Run: headless pygame with SDL's dummy video driver; simulated clock (each Clock.tick advances the game by its frame time, no real sleeping); random seed 0; keys injected as events and as key.get_pressed() state; mouse plan: one left click at the window centre at the start of phase 2, then a move to the lower-right quarter at the start of phase 3.
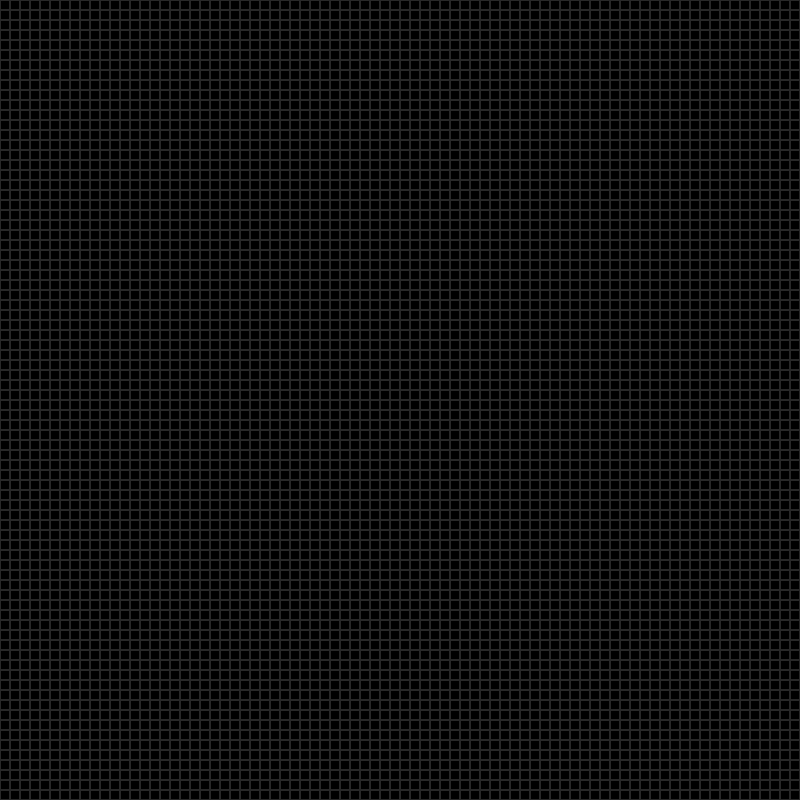
Frame 1 of 4 · flips 1–60 · no input
Frame 2 of 4 · flips 61–180 · clicked the window centre · tapped SPACE, RETURN · held RIGHT (→), D · screen unchanged from frame 1, image omitted
Frame 3 of 4 · flips 181–300 · moved the mouse to the lower-right quarter · held DOWN (↓), S · screen unchanged from frame 2, image omitted
Frame 4 of 4 · flips 301–420 · held LEFT (←), A, UP (↑), W · screen unchanged from frame 3, image omitted

The pygame program that drew these frames:

import pygame
import sys

# Config
WIDTH, HEIGHT = 800, 800
CELL_SIZE = 10
GRID_WIDTH = WIDTH // CELL_SIZE
GRID_HEIGHT = HEIGHT // CELL_SIZE
FPS = 10

# Couleurs
BLACK = (0, 0, 0)
WHITE = (255, 255, 255)
ALIVE_COLOR = (0, 200, 0)
GRID_COLOR = (40, 40, 40)

# Init Pygame
pygame.init()
screen = pygame.display.set_mode((WIDTH, HEIGHT))
pygame.display.set_caption("Jeu de la Vie - Conway")
clock = pygame.time.Clock()

# Fonctions
def empty_grid():
    return [[0 for _ in range(GRID_WIDTH)] for _ in range(GRID_HEIGHT)]

def count_neighbors(grid, x, y):
    directions = [(-1,-1), (-1,0), (-1,1), (0,-1), (0,1), (1,-1), (1,0), (1,1)]
    count = 0
    for dx, dy in directions:
        nx, ny = x + dx, y + dy
        if 0 <= nx < GRID_HEIGHT and 0 <= ny < GRID_WIDTH:
            count += grid[nx][ny]
    return count

def update(grid):
    new_grid = empty_grid()
    for i in range(GRID_HEIGHT):
        for j in range(GRID_WIDTH):
            neighbors = count_neighbors(grid, i, j)
            if grid[i][j] == 1 and neighbors in [2, 3]:
                new_grid[i][j] = 1
            elif grid[i][j] == 0 and neighbors == 3:
                new_grid[i][j] = 1
    return new_grid

def draw_grid(grid):
    screen.fill(BLACK)
    for i in range(GRID_HEIGHT):
        for j in range(GRID_WIDTH):
            x, y = j * CELL_SIZE, i * CELL_SIZE
            if grid[i][j] == 1:
                pygame.draw.rect(screen, ALIVE_COLOR, (x, y, CELL_SIZE, CELL_SIZE))
            pygame.draw.rect(screen, GRID_COLOR, (x, y, CELL_SIZE, CELL_SIZE), 1)
    pygame.display.flip()

# Grille de base
grid = empty_grid()
running = True
paused = True

# Boucle principale
while running:
    clock.tick(FPS)
    for event in pygame.event.get():
        if event.type == pygame.QUIT:
            running = False

        # Touche clavier
        if event.type == pygame.KEYDOWN:
            if event.key == pygame.K_SPACE:
                paused = not paused
            elif event.key == pygame.K_c:
                grid = empty_grid()
            elif event.key == pygame.K_r:
                import random
                grid = [[random.randint(0, 1) for _ in range(GRID_WIDTH)] for _ in range(GRID_HEIGHT)]

        # Clic souris
        if pygame.mouse.get_pressed()[0]:  # Clic gauche
            mouse_x, mouse_y = pygame.mouse.get_pos()
            print(mouse_x, mouse_y)
            j = mouse_x // CELL_SIZE
            i = mouse_y // CELL_SIZE
            if 0 <= i < GRID_HEIGHT and 0 <= j < GRID_WIDTH:
                grid[i][j] = 1
        elif pygame.mouse.get_pressed()[2]:  # Clic droit
            mouse_x, mouse_y = pygame.mouse.get_pos()
            print(mouse_x, mouse_y)
            j = mouse_x // CELL_SIZE
            i = mouse_y // CELL_SIZE
            if 0 <= i < GRID_HEIGHT and 0 <= j < GRID_WIDTH:
                grid[i][j] = 0

    if not paused:
        grid = update(grid)

    draw_grid(grid)

pygame.quit()
sys.exit()
